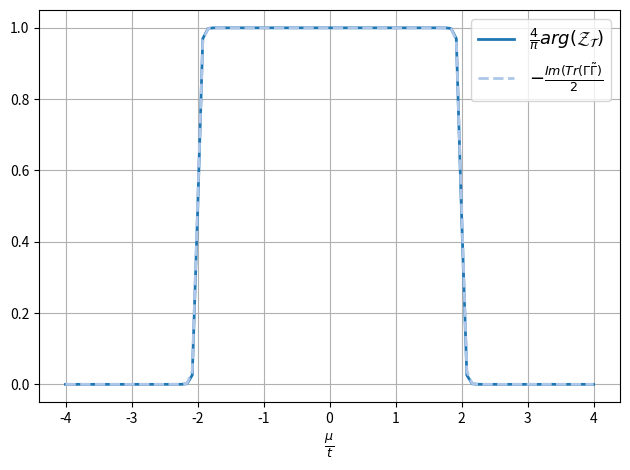

The matplotlib source for this figure:
import numpy as np
import matplotlib.pyplot as plt
from tqdm import tqdm


def covariance_matrix(n, mu=0.0):
    t = 1.0
    delta = 1.0
    a = np.zeros((2 * n, 2 * n))
    for i in range(n - 1):
        j = (i + 1) % n
        a[2 * i + 1, 2 * j] = t + delta
        a[2 * i, 2 * j + 1] = delta - t
        a[2 * i, 2 * i + 1] = mu
    a = a - a.T
    w, v = np.linalg.eigh(1j * a)
    return np.imag(v @ np.diag(np.sign(w)) @ v.conj().T)


def partial_transpose(gamma, a: list):
    trs = np.identity(len(gamma), dtype=np.complex128)
    for i in range(a[1], a[2]):
        trs[2 * i, 2 * i] *= 1j
        trs[2 * i + 1, 2 * i + 1] *= -1j
    return trs @ gamma @ trs


def matrix_flux(mat_a, mat_b, a: list):
    total_flux = 0.0
    for j in range(a[0] * 2, a[1] * 2):
        for k in range(a[1] * 2, a[2] * 2):
            total_flux += mat_a[j, k] * mat_b[j, k]
    return total_flux


def local_probe(mat_a, mat_b, a):
    m_a = mat_a[2*a[0]:2*a[2], 2*a[0]:2*a[2]]
    m_b = mat_b[2*a[0]:2*a[2], 2*a[0]:2*a[2]]
    return -np.imag(np.trace(m_a @ m_b))/2


def ground_state_projector(gamma):
    proj = (np.diag(np.ones(len(gamma))) - 1j * gamma) / 2
    return proj


def density_matrix(gamma, gamma_t, a: list):
    proj = ground_state_projector(gamma)
    proj_t = ground_state_projector(gamma_t)
    a_mat = np.zeros_like(gamma)
    for i in range(2 * a[0], 2 * a[2]):
        a_mat[i, i] = 1
    def func(p):
        return (a_mat @ p @ a_mat +
               (np.identity(len(gamma)) - a_mat) @ p @ (np.identity(len(gamma)) - a_mat))
    m = np.identity(len(gamma)) - proj + proj @ func(proj_t) @ proj
    return m


def compare_topological_indices(n=200, region_size=0.5):
    n_cut = n // 2
    a = [int(n_cut - region_size/2 * n), n_cut, int(n_cut + region_size/2 * n)]

    mu = np.linspace(-4, 4, 101)
    gamma_index = np.zeros(len(mu), dtype=np.complex128)
    rho_index = np.zeros(len(mu), dtype=np.complex128)
    for i in tqdm(range(len(mu))):
        gamma = covariance_matrix(n, mu[i])
        gamma_t = partial_transpose(gamma, a)
        gamma_index[i] = local_probe(gamma, gamma_t, a)
        mat = density_matrix(gamma, gamma_t, a)
        rho_index[i] = np.angle(np.linalg.det(mat)) / np.pi * 4

    plt.rcParams['axes.prop_cycle'] = plt.cycler(color=plt.get_cmap('tab20').colors)
    plt.plot(mu, rho_index, '-', label=r"$\frac{4}{\pi}arg(\mathcal{Z} _{\mathcal{T}})$", linewidth=2)
    plt.plot(mu, gamma_index, '--', label=r"$-\frac{Im(Tr(\Gamma\tilde\Gamma)}{2}$", linewidth=2)
    plt.xlabel(r"$\frac{\mu}{t}$", fontsize=13)
    plt.legend(fontsize="13", loc="upper right")
    plt.grid()
    plt.tight_layout()
    plt.show()


if __name__ == '__main__':
    compare_topological_indices(n = 100)
